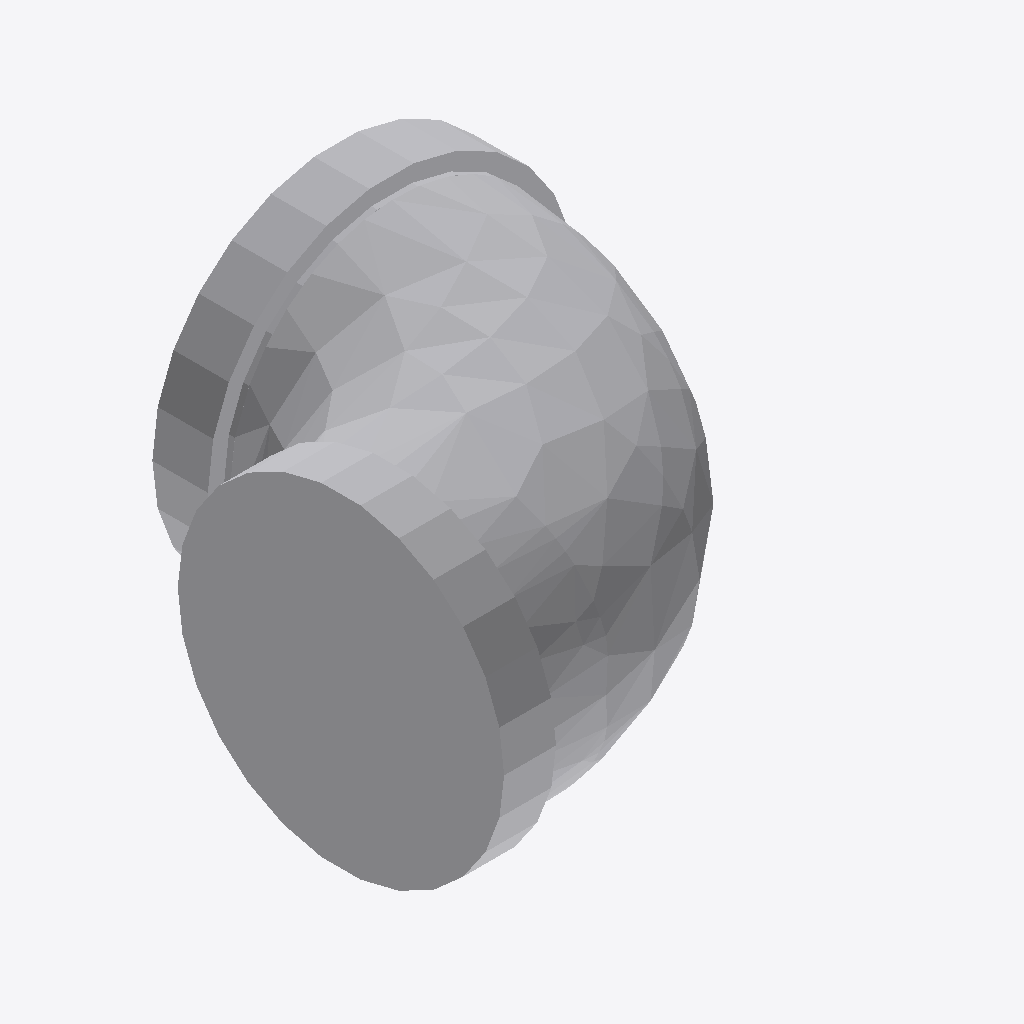
Isometric view of an IFC building model (IFC-SPF (STEP), schema IFC4, length unit millimetre), seen from the south-west, elements coloured by IFC class: 1 other element (light grey).
Extent 0.078 m × 0.075 m × 0.061 m (x, y, z). Elements (1): 1 IfcPipeFitting.

HEADER;
FILE_DESCRIPTION(('GeoIFCNet file'),'');
FILE_NAME('','1995-11-18T09:00:00',('YaMiSo'),('XUT_BIM606'),'ifcopenshell 0.7.0','','None');
FILE_SCHEMA(('IFC4'));
ENDSEC;
DATA;
#1=IFCPROJECT('1sDGFDXW10puvzUr9dHtHF',$,'My Project',$,$,$,$,(#67),#45);
#656=IFCSITE('2W0uYcEa1BSuSkllzCireC',#655,'My Site',$,$,$,$,$,$,$,$,$,$,$);
#654=IFCPIPEFITTING('1Yo3fL2wTAOPVUn_Mey8BN',#51,$,$,$,#665,#653,$,$);
ENDSEC;
